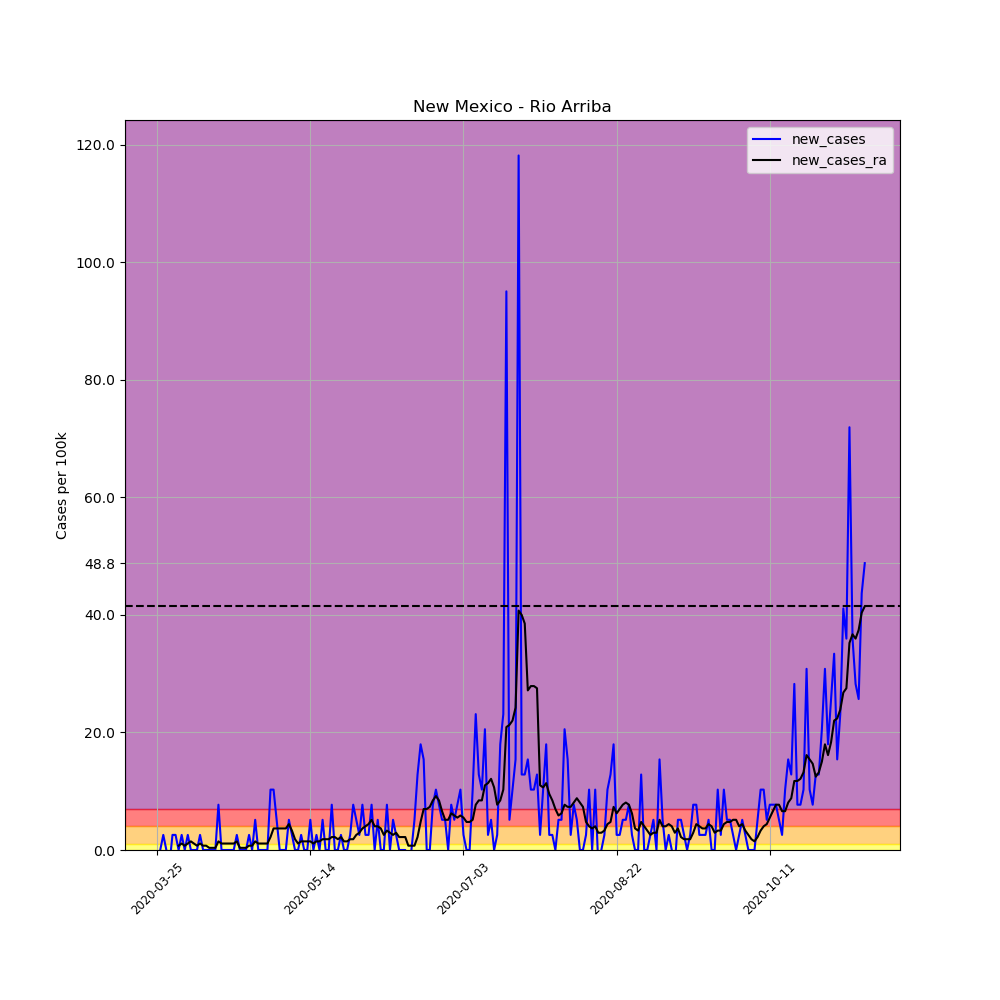

Source data for this figure (header and first rows):
, date, county, state, fips, cases, deaths, COUNTY, STNAME, CTYNAME, POPESTIMATE2019, per_100k, per_100k_ra, new_cases, new_cases_ra
336603, 2020-03-25, Rio Arriba, New Mexico, 35039, 2, 0, 39, New Mexico, Rio Arriba, 38921, 5.139, , , 
336604, 2020-03-26, Rio Arriba, New Mexico, 35039, 2, 0, 39, New Mexico, Rio Arriba, 38921, 5.139, , 0.0, 
336605, 2020-03-27, Rio Arriba, New Mexico, 35039, 3, 0, 39, New Mexico, Rio Arriba, 38921, 7.708, , 2.569, 
336606, 2020-03-28, Rio Arriba, New Mexico, 35039, 3, 0, 39, New Mexico, Rio Arriba, 38921, 7.708, , 0.0, 
336607, 2020-03-29, Rio Arriba, New Mexico, 35039, 2, 0, 39, New Mexico, Rio Arriba, 38921, 5.139, , -2.569, 
336608, 2020-03-30, Rio Arriba, New Mexico, 35039, 3, 0, 39, New Mexico, Rio Arriba, 38921, 7.708, , 2.569, 
336609, 2020-03-31, Rio Arriba, New Mexico, 35039, 4, 0, 39, New Mexico, Rio Arriba, 38921, 10.28, 6.974, 2.569, 
336610, 2020-04-01, Rio Arriba, New Mexico, 35039, 4, 0, 39, New Mexico, Rio Arriba, 38921, 10.28, 7.708, 0.0, 0.7341
336611, 2020-04-02, Rio Arriba, New Mexico, 35039, 5, 0, 39, New Mexico, Rio Arriba, 38921, 12.85, 8.809, 2.569, 1.101
336612, 2020-04-03, Rio Arriba, New Mexico, 35039, 5, 0, 39, New Mexico, Rio Arriba, 38921, 12.85, 9.543, 0.0, 0.7341
336613, 2020-04-04, Rio Arriba, New Mexico, 35039, 6, 0, 39, New Mexico, Rio Arriba, 38921, 15.42, 10.64, 2.569, 1.101
336614, 2020-04-05, Rio Arriba, New Mexico, 35039, 6, 0, 39, New Mexico, Rio Arriba, 38921, 15.42, 12.11, 0.0, 1.468
336615, 2020-04-06, Rio Arriba, New Mexico, 35039, 6, 0, 39, New Mexico, Rio Arriba, 38921, 15.42, 13.21, 0.0, 1.101
336616, 2020-04-07, Rio Arriba, New Mexico, 35039, 6, 0, 39, New Mexico, Rio Arriba, 38921, 15.42, 13.95, 0.0, 0.7341
336617, 2020-04-08, Rio Arriba, New Mexico, 35039, 7, 0, 39, New Mexico, Rio Arriba, 38921, 17.99, 15.05, 2.569, 1.101
336618, 2020-04-09, Rio Arriba, New Mexico, 35039, 7, 0, 39, New Mexico, Rio Arriba, 38921, 17.99, 15.78, 0.0, 0.7341
336619, 2020-04-10, Rio Arriba, New Mexico, 35039, 7, 0, 39, New Mexico, Rio Arriba, 38921, 17.99, 16.52, 0.0, 0.7341
336620, 2020-04-11, Rio Arriba, New Mexico, 35039, 7, 0, 39, New Mexico, Rio Arriba, 38921, 17.99, 16.88, 0.0, 0.367
336621, 2020-04-12, Rio Arriba, New Mexico, 35039, 7, 0, 39, New Mexico, Rio Arriba, 38921, 17.99, 17.25, 0.0, 0.367
336622, 2020-04-13, Rio Arriba, New Mexico, 35039, 7, 0, 39, New Mexico, Rio Arriba, 38921, 17.99, 17.62, 0.0, 0.367
336623, 2020-04-14, Rio Arriba, New Mexico, 35039, 10, 0, 39, New Mexico, Rio Arriba, 38921, 25.69, 19.09, 7.708, 1.468
336624, 2020-04-15, Rio Arriba, New Mexico, 35039, 10, 0, 39, New Mexico, Rio Arriba, 38921, 25.69, 20.19, 0.0, 1.101
336625, 2020-04-16, Rio Arriba, New Mexico, 35039, 10, 0, 39, New Mexico, Rio Arriba, 38921, 25.69, 21.29, 0.0, 1.101
336626, 2020-04-17, Rio Arriba, New Mexico, 35039, 10, 0, 39, New Mexico, Rio Arriba, 38921, 25.69, 22.39, 0.0, 1.101
336627, 2020-04-18, Rio Arriba, New Mexico, 35039, 10, 0, 39, New Mexico, Rio Arriba, 38921, 25.69, 23.49, 0.0, 1.101
336628, 2020-04-19, Rio Arriba, New Mexico, 35039, 10, 0, 39, New Mexico, Rio Arriba, 38921, 25.69, 24.59, 0.0, 1.101
336629, 2020-04-20, Rio Arriba, New Mexico, 35039, 11, 0, 39, New Mexico, Rio Arriba, 38921, 28.26, 26.06, 2.569, 1.468
336630, 2020-04-21, Rio Arriba, New Mexico, 35039, 11, 0, 39, New Mexico, Rio Arriba, 38921, 28.26, 26.43, 0.0, 0.367
336631, 2020-04-22, Rio Arriba, New Mexico, 35039, 11, 0, 39, New Mexico, Rio Arriba, 38921, 28.26, 26.79, 0.0, 0.367
336632, 2020-04-23, Rio Arriba, New Mexico, 35039, 11, 0, 39, New Mexico, Rio Arriba, 38921, 28.26, 27.16, 0.0, 0.367
336633, 2020-04-24, Rio Arriba, New Mexico, 35039, 12, 0, 39, New Mexico, Rio Arriba, 38921, 30.83, 27.9, 2.569, 0.7341
336634, 2020-04-25, Rio Arriba, New Mexico, 35039, 12, 0, 39, New Mexico, Rio Arriba, 38921, 30.83, 28.63, 0.0, 0.7341
336635, 2020-04-26, Rio Arriba, New Mexico, 35039, 14, 0, 39, New Mexico, Rio Arriba, 38921, 35.97, 30.1, 5.139, 1.468
336636, 2020-04-27, Rio Arriba, New Mexico, 35039, 14, 0, 39, New Mexico, Rio Arriba, 38921, 35.97, 31.2, 0.0, 1.101
336637, 2020-04-28, Rio Arriba, New Mexico, 35039, 14, 0, 39, New Mexico, Rio Arriba, 38921, 35.97, 32.3, 0.0, 1.101
336638, 2020-04-29, Rio Arriba, New Mexico, 35039, 14, 0, 39, New Mexico, Rio Arriba, 38921, 35.97, 33.4, 0.0, 1.101
336639, 2020-04-30, Rio Arriba, New Mexico, 35039, 14, 0, 39, New Mexico, Rio Arriba, 38921, 35.97, 34.5, 0.0, 1.101
336640, 2020-05-01, Rio Arriba, New Mexico, 35039, 18, 0, 39, New Mexico, Rio Arriba, 38921, 46.25, 36.7, 10.28, 2.202
336641, 2020-05-02, Rio Arriba, New Mexico, 35039, 22, 0, 39, New Mexico, Rio Arriba, 38921, 56.52, 40.37, 10.28, 3.67
336642, 2020-05-03, Rio Arriba, New Mexico, 35039, 24, 0, 39, New Mexico, Rio Arriba, 38921, 61.66, 44.05, 5.139, 3.67
336643, 2020-05-04, Rio Arriba, New Mexico, 35039, 24, 0, 39, New Mexico, Rio Arriba, 38921, 61.66, 47.72, 0.0, 3.67
336644, 2020-05-05, Rio Arriba, New Mexico, 35039, 24, 0, 39, New Mexico, Rio Arriba, 38921, 61.66, 51.39, 0.0, 3.67
336645, 2020-05-06, Rio Arriba, New Mexico, 35039, 24, 0, 39, New Mexico, Rio Arriba, 38921, 61.66, 55.06, 0.0, 3.67
336646, 2020-05-07, Rio Arriba, New Mexico, 35039, 26, 0, 39, New Mexico, Rio Arriba, 38921, 66.8, 59.46, 5.139, 4.405
336647, 2020-05-08, Rio Arriba, New Mexico, 35039, 27, 0, 39, New Mexico, Rio Arriba, 38921, 69.37, 62.76, 2.569, 3.303
336648, 2020-05-09, Rio Arriba, New Mexico, 35039, 27, 0, 39, New Mexico, Rio Arriba, 38921, 69.37, 64.6, 0.0, 1.835
336649, 2020-05-10, Rio Arriba, New Mexico, 35039, 27, 0, 39, New Mexico, Rio Arriba, 38921, 69.37, 65.7, 0.0, 1.101
336650, 2020-05-11, Rio Arriba, New Mexico, 35039, 28, 0, 39, New Mexico, Rio Arriba, 38921, 71.94, 67.17, 2.569, 1.468
336651, 2020-05-12, Rio Arriba, New Mexico, 35039, 28, 0, 39, New Mexico, Rio Arriba, 38921, 71.94, 68.64, 0.0, 1.468
336652, 2020-05-13, Rio Arriba, New Mexico, 35039, 28, 0, 39, New Mexico, Rio Arriba, 38921, 71.94, 70.11, 0.0, 1.468
336653, 2020-05-14, Rio Arriba, New Mexico, 35039, 30, 0, 39, New Mexico, Rio Arriba, 38921, 77.08, 71.57, 5.139, 1.468
336654, 2020-05-15, Rio Arriba, New Mexico, 35039, 30, 0, 39, New Mexico, Rio Arriba, 38921, 77.08, 72.67, 0.0, 1.101
336655, 2020-05-16, Rio Arriba, New Mexico, 35039, 31, 0, 39, New Mexico, Rio Arriba, 38921, 79.65, 74.14, 2.569, 1.468
336656, 2020-05-17, Rio Arriba, New Mexico, 35039, 31, 0, 39, New Mexico, Rio Arriba, 38921, 79.65, 75.61, 0.0, 1.468
336657, 2020-05-18, Rio Arriba, New Mexico, 35039, 33, 0, 39, New Mexico, Rio Arriba, 38921, 84.79, 77.45, 5.139, 1.835
336658, 2020-05-19, Rio Arriba, New Mexico, 35039, 33, 0, 39, New Mexico, Rio Arriba, 38921, 84.79, 79.28, 0.0, 1.835
336659, 2020-05-20, Rio Arriba, New Mexico, 35039, 33, 0, 39, New Mexico, Rio Arriba, 38921, 84.79, 81.12, 0.0, 1.835
336660, 2020-05-21, Rio Arriba, New Mexico, 35039, 36, 0, 39, New Mexico, Rio Arriba, 38921, 92.5, 83.32, 7.708, 2.202
336661, 2020-05-22, Rio Arriba, New Mexico, 35039, 36, 0, 39, New Mexico, Rio Arriba, 38921, 92.5, 85.52, 0.0, 2.202
336662, 2020-05-23, Rio Arriba, New Mexico, 35039, 36, 0, 39, New Mexico, Rio Arriba, 38921, 92.5, 87.36, 0.0, 1.835
... 172 more rows
